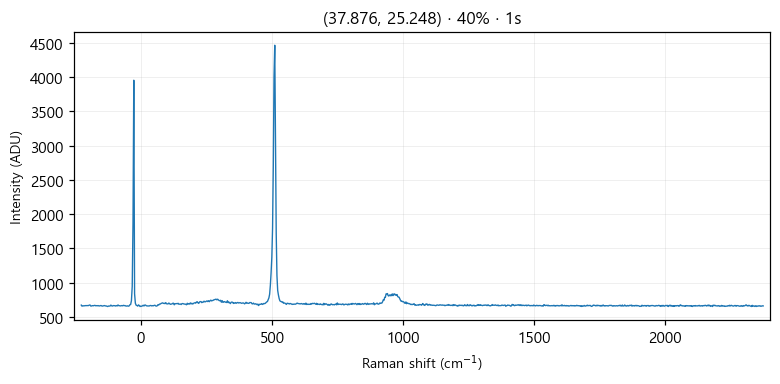

The file beside this chart, header and first rows:
# laser_power_pct, 40
# exposure_time, 1
# laser_nm, 532
# mode, single
pixel, raman_shift_cm-1, wavelength_nm, intensity
0, -227.1, 525.7, 675
1, -224, 525.8, 659
2, -220.9, 525.8, 666
3, -217.9, 525.9, 663
4, -214.8, 526, 665
5, -211.7, 526.1, 667
6, -208.6, 526.2, 667
7, -205.6, 526.3, 668
8, -202.5, 526.4, 666
9, -199.4, 526.4, 668
10, -196.4, 526.5, 675
11, -193.3, 526.6, 676
12, -190.3, 526.7, 660
13, -187.2, 526.8, 664
14, -184.1, 526.9, 667
15, -181.1, 526.9, 665
16, -178, 527, 669
17, -175, 527.1, 671
18, -171.9, 527.2, 665
19, -168.9, 527.3, 667
20, -165.8, 527.4, 665
21, -162.8, 527.5, 668
22, -159.7, 527.5, 663
23, -156.7, 527.6, 663
24, -153.6, 527.7, 668
25, -150.6, 527.8, 667
26, -147.5, 527.9, 660
27, -144.5, 528, 663
28, -141.4, 528, 667
29, -138.4, 528.1, 668
30, -135.4, 528.2, 663
31, -132.3, 528.3, 663
32, -129.3, 528.4, 658
33, -126.3, 528.5, 654
34, -123.2, 528.6, 661
35, -120.2, 528.6, 661
36, -117.2, 528.7, 661
37, -114.1, 528.8, 675
38, -111.1, 528.9, 664
39, -108.1, 529, 661
40, -105, 529.1, 668
41, -102, 529.1, 666
42, -98.99, 529.2, 667
43, -95.96, 529.3, 661
44, -92.94, 529.4, 668
45, -89.92, 529.5, 663
46, -86.9, 529.6, 677
47, -83.88, 529.7, 666
48, -80.86, 529.7, 666
49, -77.84, 529.8, 663
50, -74.83, 529.9, 665
51, -71.81, 530, 668
52, -68.8, 530.1, 664
53, -65.79, 530.2, 672
54, -62.78, 530.2, 667
55, -59.77, 530.3, 667
... 968 more rows
